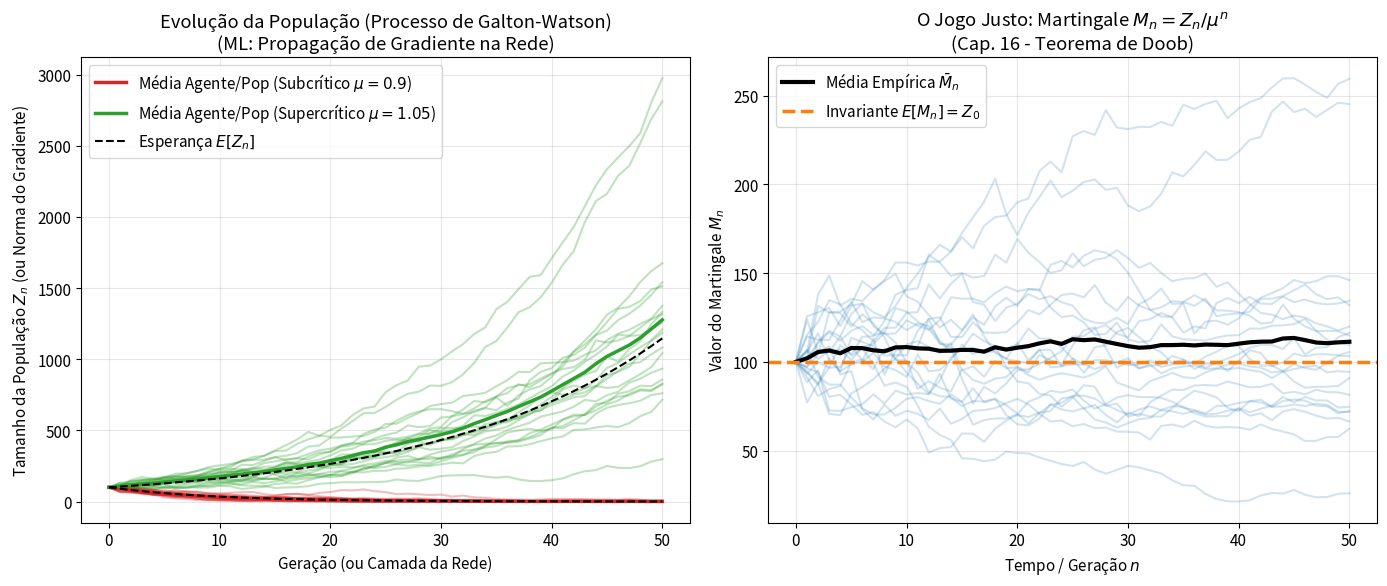

Write Python code to recreate this figure.
"""
Crescimento Populacional, Martingales e Deep Learning (Processo de Galton-Watson)
Baseado no Cap. 16 (Martingales e Processos de Tempo Discreto) do livro 'Aprendizado de Máquina'.

Este script simula a evolução estocástica de uma população genérica usando o rigoroso 
Processo de Ramificação de Galton-Watson. No contexto do Aprendizado de Máquina (conforme
citado na Seção 7.2 do Cap. 16), o crescimento/extinção dessa população espelha o 
comportamento da propagação do Gradiente (Vanishing/Exploding Gradients) ao longo das 
camadas ocultas de uma Rede Neural Profunda.
"""

import numpy as np
import matplotlib.pyplot as plt
from scipy.stats import poisson
import os

# Configurações estéticas e profissionais
plt.rcParams.update({
    "font.family": "sans-serif",
    "font.size": 11,
    "axes.grid": True,
    "grid.alpha": 0.3
})

AZUL = '#1f77b4'
LARANJA = '#ff7f0e'
VERDE = '#2ca02c'
VERMELHO = '#d62728'
ROXO = '#9467bd'

class GaltonWatsonPopulation:
    """
    Simula e analisa a dinâmica de crescimento de uma população
    através de filiações independentes (Galton-Watson), e seu Martingale associado.
    """
    def __init__(self, expected_offspring, max_generations=20):
        self.mu = expected_offspring # mu: Número médio de filhos por indivíduo 
        self.max_gen = max_generations
        
    def simulate(self, z0=1, num_paths=50):
        """
        Simula a evolução populacional usando distribuição de Poisson para prole.
        """
        populations = np.zeros((num_paths, self.max_gen + 1))
        populations[:, 0] = z0
        
        for p in range(num_paths):
            for n in range(1, self.max_gen + 1):
                parents = int(populations[p, n-1])
                if parents == 0:
                    populations[p, n] = 0 # Extinção é um estado absorvente
                else:
                    # Cada um dos 'parents' gera descendentes i.i.d. via Poisson(mu)
                    children = np.sum(np.random.poisson(self.mu, parents))
                    populations[p, n] = children
                    
        return populations
    
    def construct_martingale(self, population_paths):
        """
        Constrói o Martingale de Doob: M_n = Z_n / mu^n
        O Teorema garante que E[M_n] é constante (M_0).
        """
        martingale_paths = np.zeros_like(population_paths)
        for n in range(self.max_gen + 1):
            martingale_paths[:, n] = population_paths[:, n] / (self.mu ** n)
        return martingale_paths

def predict_population_dynamics():
    # Parâmetros vitais (No ML: Variância dos pesos na inicialização Xavier/He)
    mu_subcritical = 0.9  # <= 1: Extinção determinística (Vanishing Gradients)
    mu_supercritical = 1.05 # > 1: Sobrevivência/Crescimento Exponencial (Exploding/Sustaining)
    Z0 = 100 # População inicial

    np.random.seed(42)
    os.makedirs("figuras", exist_ok=True)
    
    # 1. Simulação: Regime Subcrítico (Taxa reprodutiva Média < 1)
    gw_sub = GaltonWatsonPopulation(mu_subcritical, max_generations=50)
    pop_sub = gw_sub.simulate(z0=Z0, num_paths=20)
    
    # 2. Simulação: Regime Supercrítico (Taxa reprodutiva Média > 1)
    gw_super = GaltonWatsonPopulation(mu_supercritical, max_generations=50)
    pop_super = gw_super.simulate(z0=Z0, num_paths=20)
    
    # 3. O Fenômeno de Martingale
    # Z_n sofre com variância exponencial, mas M_n = Z_n / mu^n é um Martingale perfeitamente balanceado
    martingale_super = gw_super.construct_martingale(pop_super)
    
    # 4. Visualização Profissional (Analogia ML vs Biologia)
    fig, (ax1, ax2) = plt.subplots(1, 2, figsize=(14, 6))
    
    # Subplot 1: Caminhos da População Extinção vs Crescimento
    time_steps = range(51)
    
    # Média teórica E[Z_n] = Z_0 * mu^n
    teorico_sub = Z0 * (mu_subcritical ** np.array(time_steps))
    teorico_sup = Z0 * (mu_supercritical ** np.array(time_steps))
    
    for i in range(20):
        # Alpha diminui pra evitar poluição
        ax1.plot(time_steps, pop_sub[i], color=VERMELHO, alpha=0.3)
        ax1.plot(time_steps, pop_super[i], color=VERDE, alpha=0.3)
        
    # Médias Reais no plot
    ax1.plot(time_steps, np.mean(pop_sub, axis=0), color=VERMELHO, lw=2.5, label=r'Média Agente/Pop (Subcrítico $\mu=0.9$)')
    ax1.plot(time_steps, np.mean(pop_super, axis=0), color=VERDE, lw=2.5, label=r'Média Agente/Pop (Supercrítico $\mu=1.05$)')
    
    ax1.plot(time_steps, teorico_sub, color='black', linestyle='--', lw=1.5, label='Esperança $E[Z_n]$')
    ax1.plot(time_steps, teorico_sup, color='black', linestyle='--', lw=1.5)
    
    ax1.set_title("Evolução da População (Processo de Galton-Watson)\n(ML: Propagação de Gradiente na Rede)")
    ax1.set_xlabel("Geração (ou Camada da Rede)")
    ax1.set_ylabel("Tamanho da População $Z_n$ (ou Norma do Gradiente)")
    ax1.legend()
    
    # Subplot 2: Teorema de Convergência de Doob no Martingale
    for i in range(20):
        ax2.plot(time_steps, martingale_super[i], color=AZUL, alpha=0.2)
        
    ax2.plot(time_steps, np.mean(martingale_super, axis=0), color='black', lw=3, label=r'Média Empírica $\bar{M}_n$')
    ax2.axhline(Z0, color=LARANJA, linestyle='--', lw=2.5, label=r'Invariante $E[M_n] = Z_0$')
    
    ax2.set_title(r"O Jogo Justo: Martingale $M_n = Z_n / \mu^n$" + "\n(Cap. 16 - Teorema de Doob)")
    ax2.set_xlabel("Tempo / Geração $n$")
    ax2.set_ylabel("Valor do Martingale $M_n$")
    ax2.legend()
    
    plt.tight_layout()
    file_path = "figuras/crescimento_galton_watson_ml.png"
    plt.savefig(file_path, dpi=300)
    plt.close()
    
    print("\n--- ANÁLISE DE CRESCIMENTO (GALTON-WATSON) ---")
    print(f"Taxa Subcrítica (mu={mu_subcritical}): População Extinta.")
    print(f"Taxa Supercrítica (mu={mu_supercritical}): População Crescente.")
    print(f"Martingale Doob: Média inicial={Z0:.1f} | Média Final E[M_50]={np.mean(martingale_super[:, -1]):.1f}")
    print(f"Conservação Confirmada. Gráfico gerado em '{file_path}'.")

if __name__ == "__main__":
    predict_population_dynamics()
